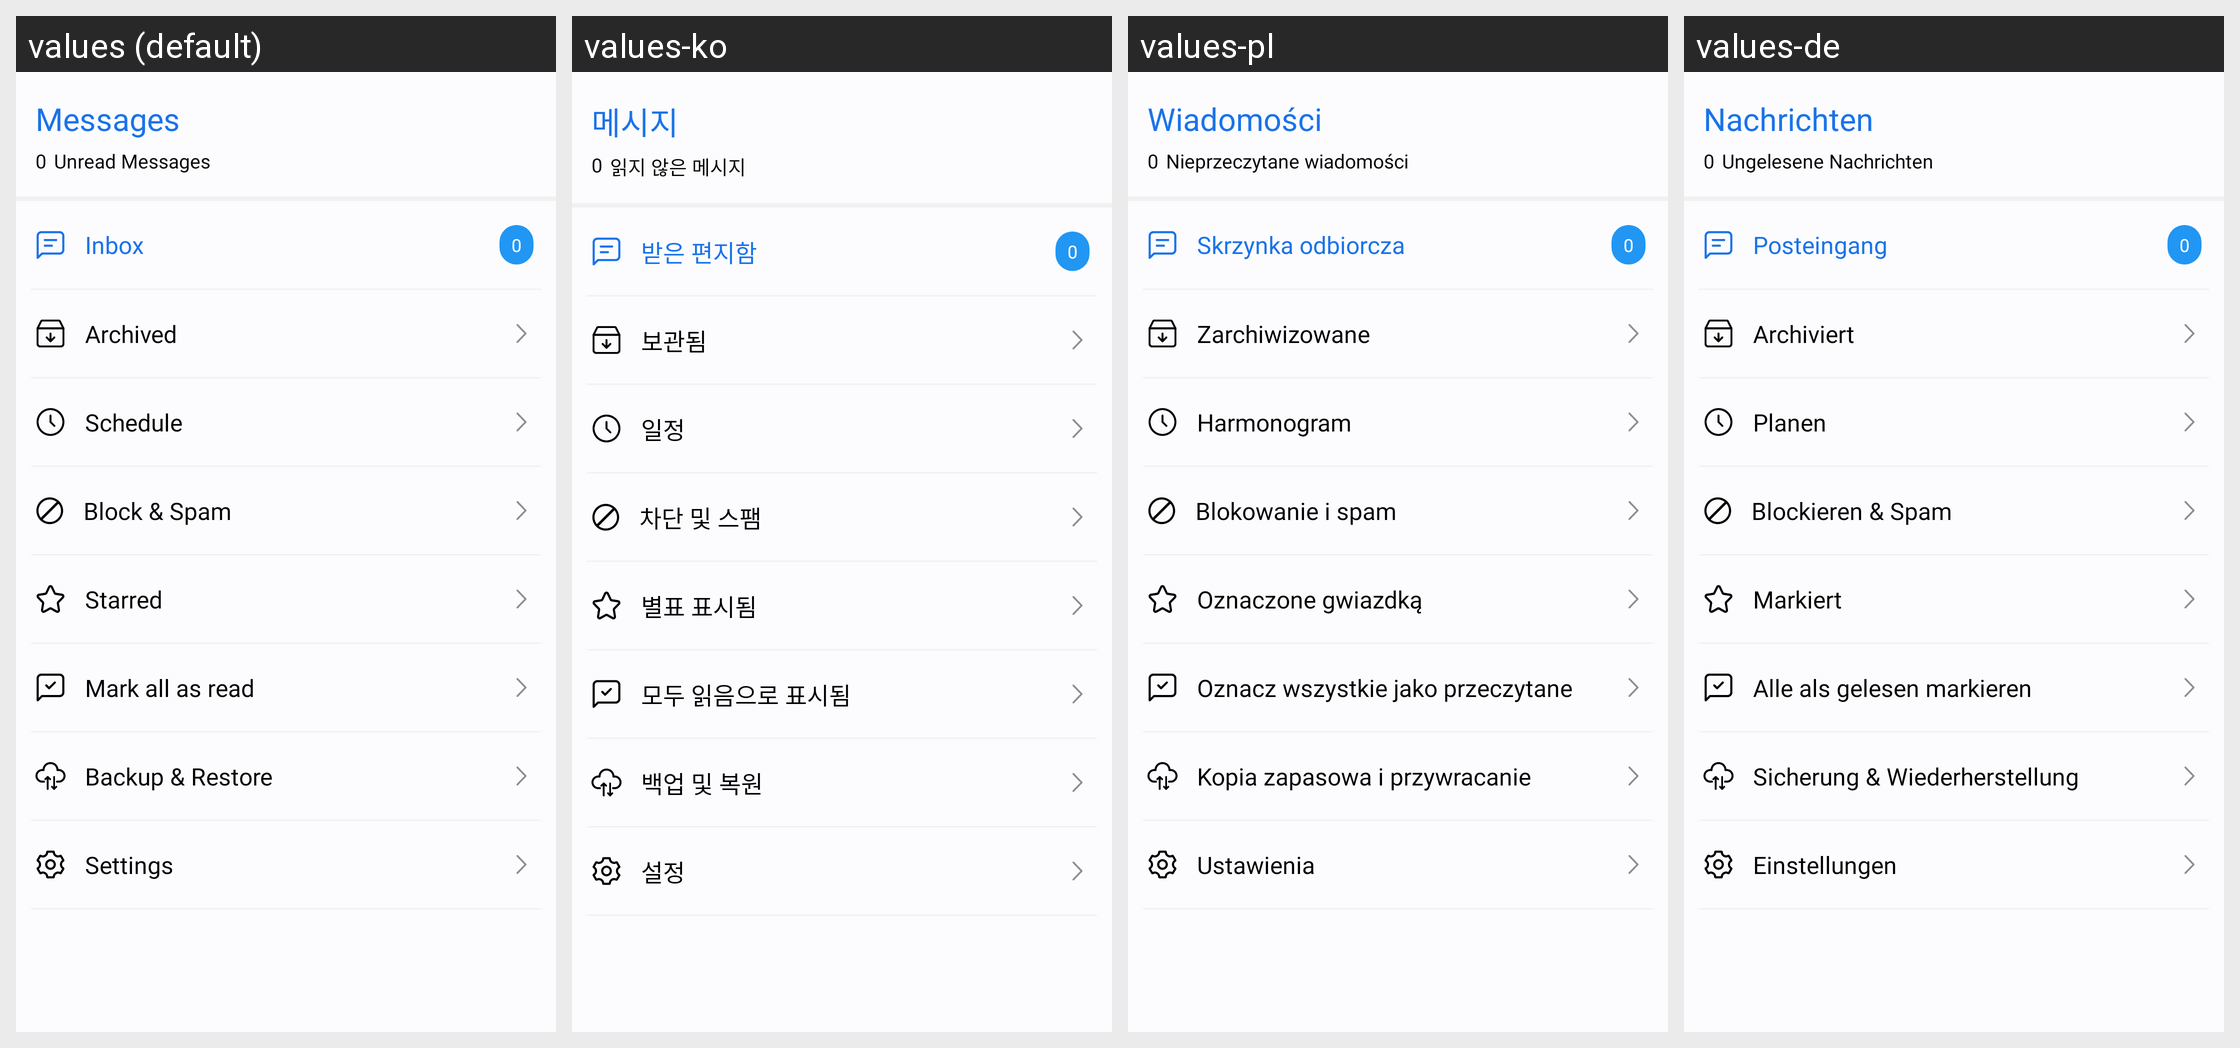

The Android screen above is rendered under several locales of the same app. Produce the string resources it draws, with the default and per-locale values.
Android screen res/layout/drawer_menu.xml rendered under 4 locales, left to right: values (default), values-ko, values-pl, values-de. Device: Nexus 5 (rendered at 1080×1920; each locale shown at half size, 540×960, under a caption strip naming it); theme Theme.MyApplication.
Other locales in the repository, not shown: values-af, values-ar, values-bn, values-es, values-fil, values-fr, values-hi, values-in, values-it, values-ja, values-pt, values-ru, values-th, values-tr, values-uk, values-vi, values-zh.
Strings drawn on this screen, with the default value and each locale's value (text and hints the layout hard-codes, and strings that could not be matched under every locale, appear in the picture but are not listed):

app_name
  values: Messages
  values-ko: 메시지
  values-pl: Wiadomości
  values-de: Nachrichten

unread_messages
  values: Unread Messages
  values-ko: 읽지 않은 메시지
  values-pl: Nieprzeczytane wiadomości
  values-de: Ungelesene Nachrichten

inbox
  values: Inbox
  values-ko: 받은 편지함
  values-pl: Skrzynka odbiorcza
  values-de: Posteingang

archived
  values: Archived
  values-ko: 보관됨
  values-pl: Zarchiwizowane
  values-de: Archiviert

schedule
  values: Schedule
  values-ko: 일정
  values-pl: Harmonogram
  values-de: Planen

block_amp_spam
  values: Block & Spam
  values-ko: 차단 및 스팸
  values-pl: Blokowanie i spam
  values-de: Blockieren & Spam

starred
  values: Starred
  values-ko: 별표 표시됨
  values-pl: Oznaczone gwiazdką
  values-de: Markiert

mark_all_as_read
  values: Mark all as read
  values-ko: 모두 읽음으로 표시됨
  values-pl: Oznacz wszystkie jako przeczytane
  values-de: Alle als gelesen markieren

backup_amp_restore
  values: Backup & Restore
  values-ko: 백업 및 복원
  values-pl: Kopia zapasowa i przywracanie
  values-de: Sicherung & Wiederherstellung

settings
  values: Settings
  values-ko: 설정
  values-pl: Ustawienia
  values-de: Einstellungen
